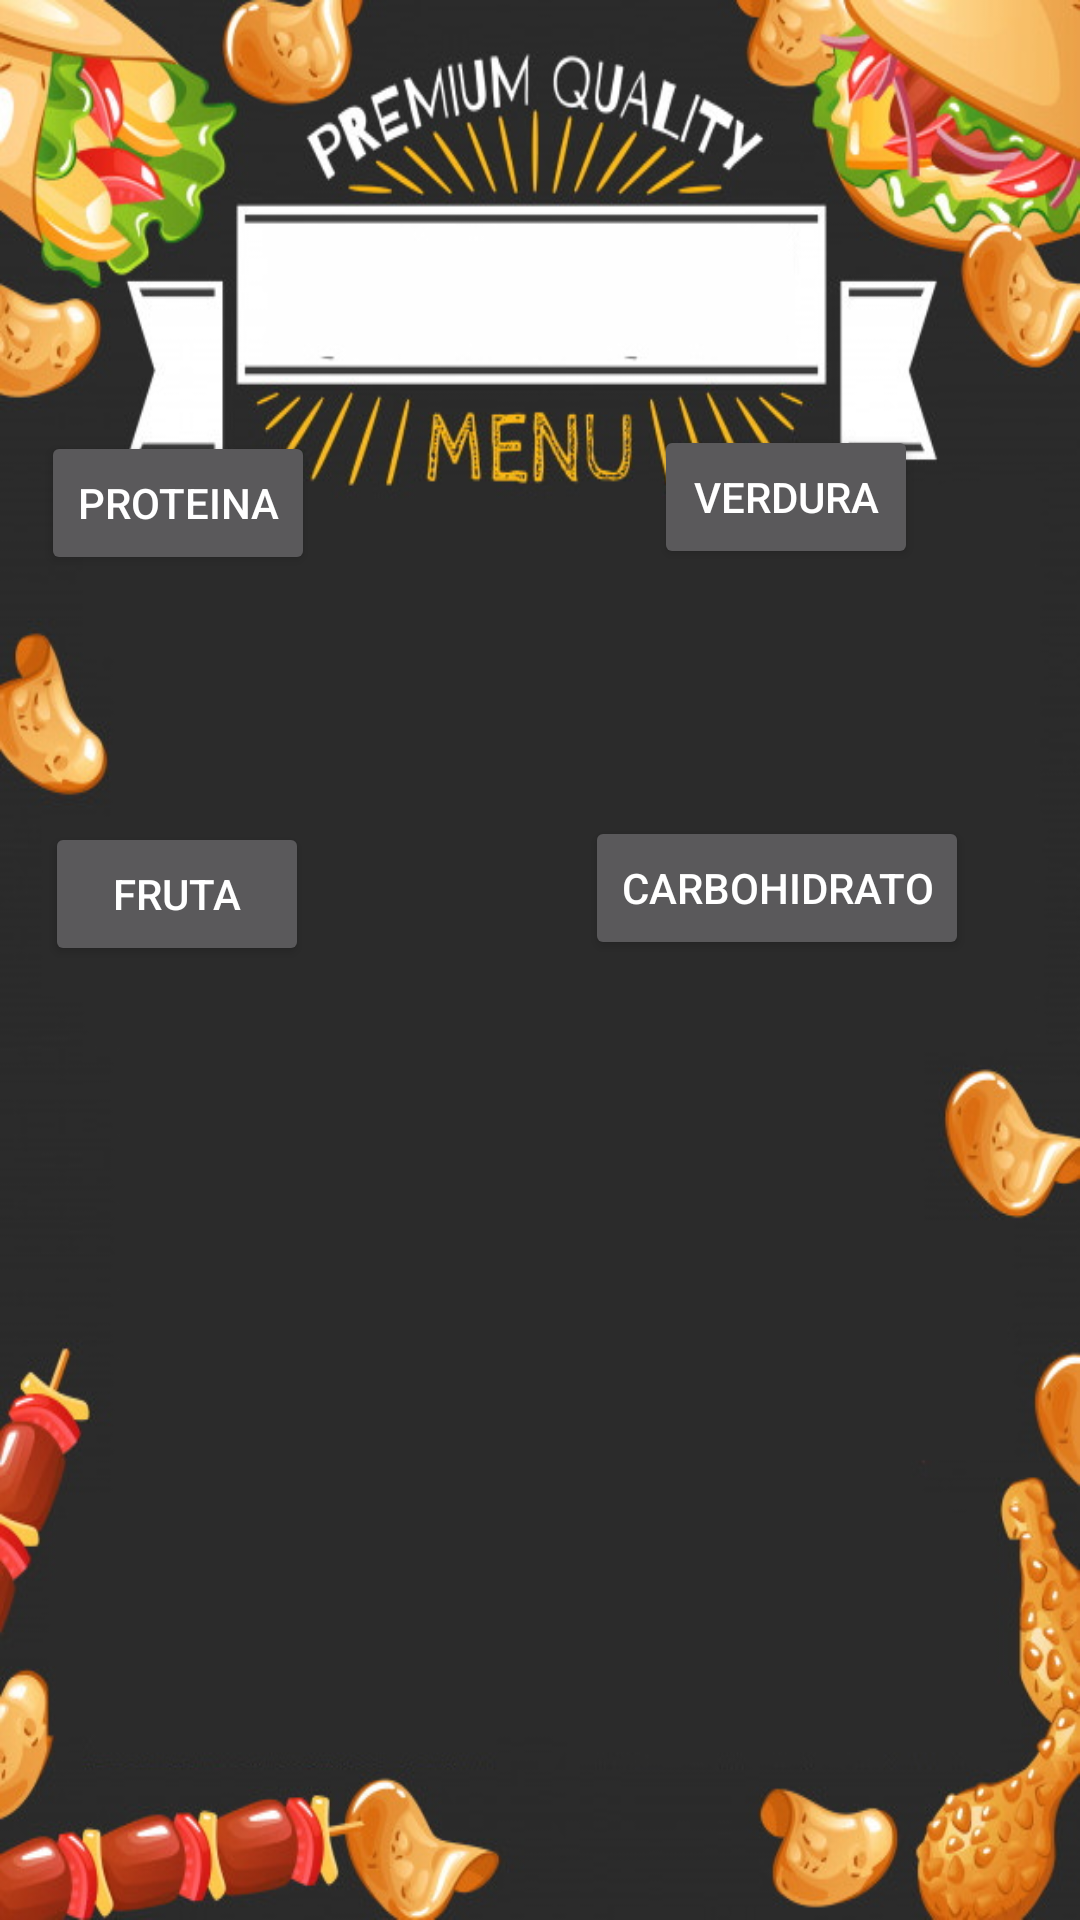

Produce the Android XML layout that renders to this screen, including the resource entries it uses.
<!-- AndroidManifest.xml: application theme Theme.AppCompat.NoActionBar -->
<!-- res/layout/activity_almuerzo.xml -->
<?xml version="1.0" encoding="utf-8"?>
<RelativeLayout xmlns:android="http://schemas.android.com/apk/res/android"
    xmlns:app="http://schemas.android.com/apk/res-auto"
    xmlns:tools="http://schemas.android.com/tools"
    android:layout_width="match_parent"
    android:layout_height="match_parent"
    android:background="@drawable/comida"
    tools:context="com.example.interfaces.Almuerzo">

    <TextView
        android:id="@+id/textView4"
        android:layout_width="167dp"
        android:layout_height="wrap_content"
        android:layout_alignParentStart="true"
        android:layout_alignParentTop="true"
        android:layout_alignParentEnd="true"
        android:layout_alignParentBottom="true"
        android:layout_marginStart="125dp"
        android:layout_marginTop="83dp"
        android:layout_marginEnd="119dp"
        android:layout_marginBottom="592dp"
        android:fontFamily="sans-serif"
        android:text="@string/almuerzo"
        android:textAppearance="@style/TextAppearance.AppCompat.Medium"
        android:textColor="#000000"
        android:textSize="36sp"
        android:textStyle="normal" />

    <Button
        android:id="@+id/button"
        android:layout_width="wrap_content"
        android:layout_height="wrap_content"
        android:layout_alignBottom="@+id/textView4"
        android:layout_alignParentEnd="true"
        android:layout_marginEnd="255dp"
        android:layout_marginBottom="-144dp"
        android:onClick="Prote"
        android:text="Proteina" />

    <Button
        android:id="@+id/button2"
        android:layout_width="wrap_content"
        android:layout_height="wrap_content"
        android:layout_alignBottom="@+id/textView4"
        android:layout_alignParentEnd="true"
        android:layout_marginEnd="54dp"
        android:layout_marginBottom="-142dp"
        android:text="Verdura" />

    <Button
        android:id="@+id/button3"
        android:layout_width="wrap_content"
        android:layout_height="wrap_content"
        android:layout_alignParentBottom="true"
        android:layout_marginTop="84dp"
        android:layout_marginEnd="92dp"
        android:layout_marginBottom="318dp"
        android:layout_toStartOf="@+id/button4"
        android:text="Fruta" />

    <Button
        android:id="@+id/button4"
        android:layout_width="wrap_content"
        android:layout_height="wrap_content"
        android:layout_alignParentEnd="true"
        android:layout_alignParentBottom="true"
        android:layout_marginEnd="37dp"
        android:layout_marginBottom="320dp"
        android:text="Carbohidrato" />


</RelativeLayout>
<!-- resources referenced by this layout -->
<resources>
  <!-- drawable comida: jpg bitmap (drawable, 113291 bytes) -->
  <string name="almuerzo">Almuerzo</string>
</resources>
